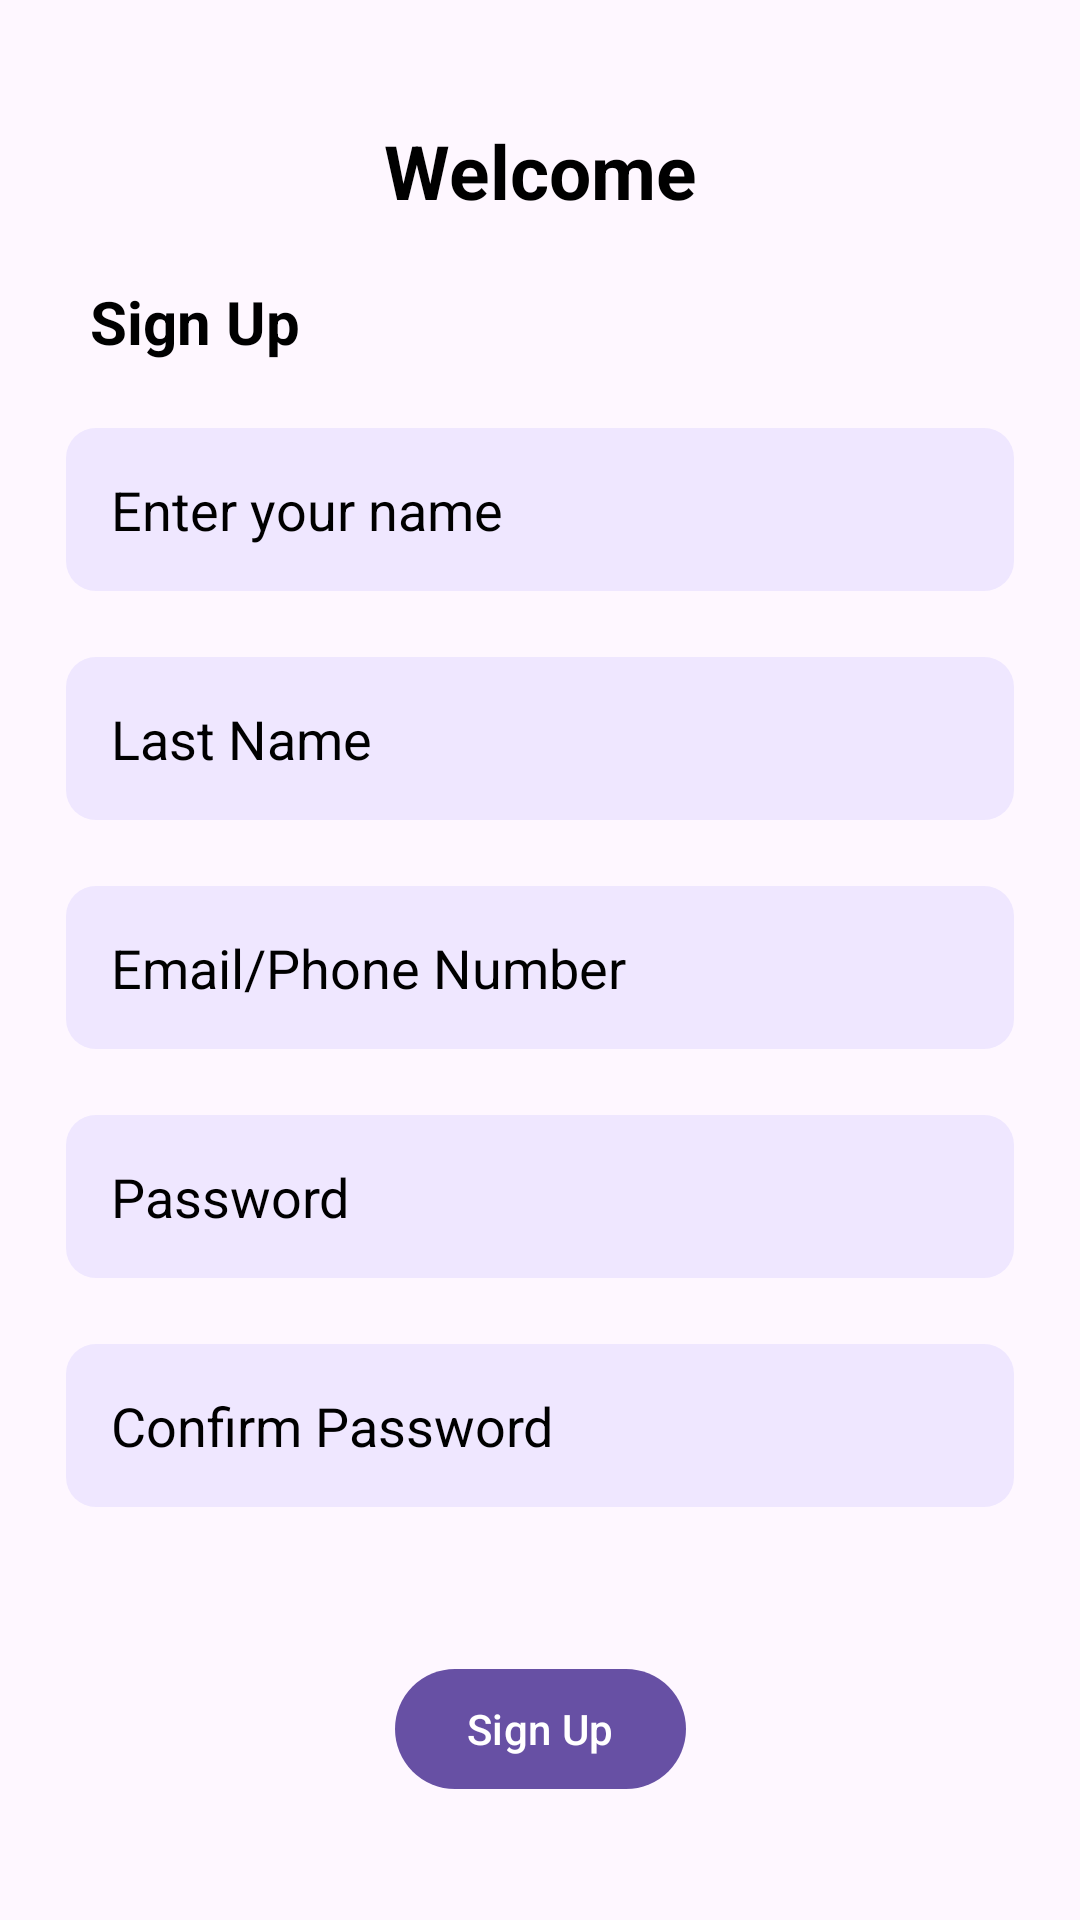

Produce the Android XML layout that renders to this screen, including the resource entries it uses.
<!-- AndroidManifest.xml: application theme Theme.LoginPageTask -->
<!-- res/layout/activity_sign_up.xml -->
<?xml version="1.0" encoding="utf-8"?>
<androidx.constraintlayout.widget.ConstraintLayout xmlns:android="http://schemas.android.com/apk/res/android"
    xmlns:app="http://schemas.android.com/apk/res-auto"
    xmlns:tools="http://schemas.android.com/tools"
    android:layout_width="match_parent"
    android:layout_height="match_parent"
    tools:context=".SignUpActivity">

    <TextView
        android:id="@+id/welcomeTextView"
        android:layout_width="wrap_content"
        android:layout_height="wrap_content"
        android:layout_marginTop="40dp"
        android:text="@string/welcome"
        android:textColor="@color/black"
        android:textSize="25sp"
        android:textStyle="bold"
        app:layout_constraintEnd_toEndOf="parent"
        app:layout_constraintStart_toStartOf="parent"
        app:layout_constraintTop_toTopOf="parent" />

    <TextView
        android:id="@+id/signUpTextView"
        android:layout_width="wrap_content"
        android:layout_height="wrap_content"
        android:layout_marginStart="30dp"
        android:layout_marginTop="20dp"
        android:text="@string/sign_up"
        android:textColor="@color/black"
        android:textSize="20sp"
        android:textStyle="bold"
        app:layout_constraintStart_toStartOf="parent"
        app:layout_constraintTop_toBottomOf="@+id/welcomeTextView" />

    <EditText
        android:id="@+id/nameEditText"
        android:layout_width="match_parent"
        android:layout_height="wrap_content"
        android:layout_margin="22dp"
        android:background="@drawable/edit_text_bcg"
        android:hint="@string/enter_your_name"
        android:inputType="textPersonName"
        android:padding="15dp"
        android:textColorHint="@color/black"
        app:layout_constraintEnd_toEndOf="parent"
        app:layout_constraintStart_toStartOf="parent"
        app:layout_constraintTop_toBottomOf="@+id/signUpTextView"
        tools:ignore="Autofill,TextContrastCheck" />

    <EditText
        android:id="@+id/lastNameEditText"
        android:layout_width="match_parent"
        android:layout_height="wrap_content"
        android:layout_margin="22dp"
        android:background="@drawable/edit_text_bcg"
        android:hint="@string/last_name"
        android:inputType="textPersonName"
        android:padding="15dp"
        android:textColorHint="@color/black"
        app:layout_constraintEnd_toEndOf="parent"
        app:layout_constraintStart_toStartOf="parent"
        app:layout_constraintTop_toBottomOf="@+id/nameEditText"
        tools:ignore="Autofill,TextContrastCheck" />

    <EditText
        android:id="@+id/emailEditText"
        android:layout_width="match_parent"
        android:layout_height="wrap_content"
        android:layout_margin="22dp"
        android:background="@drawable/edit_text_bcg"
        android:hint="@string/email_phone_number"
        android:inputType="textEmailAddress"
        android:padding="15dp"
        android:textColorHint="@color/black"
        app:layout_constraintEnd_toEndOf="parent"
        app:layout_constraintStart_toStartOf="parent"
        app:layout_constraintTop_toBottomOf="@+id/lastNameEditText"
        tools:ignore="Autofill,TextContrastCheck" />

    <EditText
        android:id="@+id/pwdEditText"
        android:layout_width="match_parent"
        android:layout_height="wrap_content"
        android:layout_margin="22dp"
        android:background="@drawable/edit_text_bcg"
        android:hint="@string/password"
        android:inputType="textPassword"
        android:padding="15dp"
        android:textColorHint="@color/black"
        app:layout_constraintEnd_toEndOf="parent"
        app:layout_constraintStart_toStartOf="parent"
        app:layout_constraintTop_toBottomOf="@+id/emailEditText"
        tools:ignore="Autofill,TextContrastCheck" />

    <EditText
        android:id="@+id/confirmPwdEditText"
        android:layout_width="match_parent"
        android:layout_height="wrap_content"
        android:layout_margin="22dp"
        android:background="@drawable/edit_text_bcg"
        android:hint="@string/confirm_password"
        android:inputType="textPassword"
        android:padding="15dp"
        android:textColorHint="@color/black"
        app:layout_constraintEnd_toEndOf="parent"
        app:layout_constraintStart_toStartOf="parent"
        app:layout_constraintTop_toBottomOf="@+id/pwdEditText"
        tools:ignore="Autofill,TextContrastCheck" />

    <com.google.android.material.button.MaterialButton
        android:id="@+id/signupButton"
        android:layout_width="wrap_content"
        android:layout_height="wrap_content"
        android:layout_marginTop="50dp"
        android:text="@string/sign_up"
        app:layout_constraintEnd_toEndOf="parent"
        app:layout_constraintStart_toStartOf="parent"
        app:layout_constraintTop_toBottomOf="@+id/confirmPwdEditText"
        tools:ignore="DuplicateSpeakableTextCheck" />
</androidx.constraintlayout.widget.ConstraintLayout>
<!-- resources referenced by this layout -->
<resources>
  <color name="black">#FF000000</color>
  <!-- drawable edit_text_bcg (drawable) -->
  <?xml version="1.0" encoding="utf-8"?>
  <shape xmlns:android="http://schemas.android.com/apk/res/android">
      <solid android:color="@color/green_bcg" />
      <corners android:radius="10dp" />
  </shape>
  <string name="confirm_password">Confirm Password</string>
  <string name="email_phone_number">Email/Phone Number</string>
  <string name="enter_your_name">Enter your name</string>
  <string name="last_name">Last Name</string>
  <string name="password">Password</string>
  <string name="sign_up">Sign Up</string>
  <string name="welcome">Welcome</string>
  <style name="Theme.LoginPageTask" parent="Base.Theme.LoginPageTask" />
  <color name="green_bcg">#EFE7FF</color>
  <style name="Base.Theme.LoginPageTask" parent="Theme.Material3.DayNight.NoActionBar">
          
          
      </style>
</resources>
